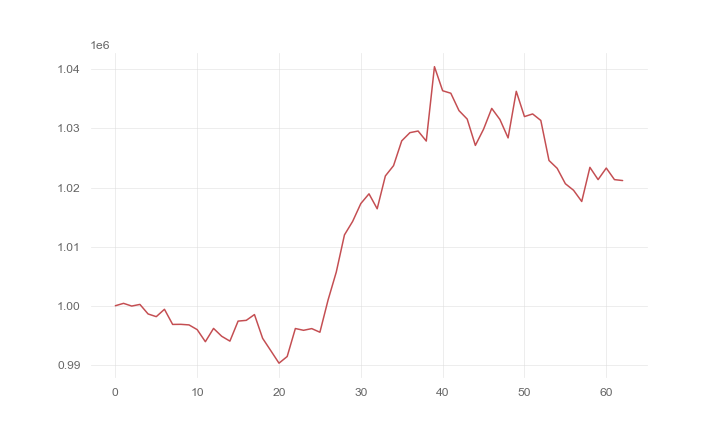

Data behind this chart, as committed beside it:
, 0
0, 1000000
1, 1000403
2, 999946
3, 1000224
4, 998606
5, 998151
6, 999398
7, 996837
8, 996852
9, 996755
10, 995956
11, 993913
12, 996161
13, 994828
14, 994010
15, 997397
16, 997527
17, 998505
18, 994482
19, 992387
20, 990278
21, 991407
22, 996144
23, 995842
24, 996129
25, 995516
26, 1000984
27, 1005697
28, 1011990
29, 1014272
30, 1017294
31, 1018941
32, 1016409
33, 1021967
34, 1023709
35, 1027908
36, 1029292
37, 1029570
38, 1027872
39, 1040463
40, 1036387
41, 1035966
42, 1033022
43, 1031594
44, 1027134
45, 1029874
46, 1033400
47, 1031522
48, 1028404
49, 1036290
50, 1032014
51, 1032461
52, 1031359
53, 1024585
54, 1023255
55, 1020651
56, 1019543
57, 1017644
58, 1023422
59, 1021348
... 3 more rows
